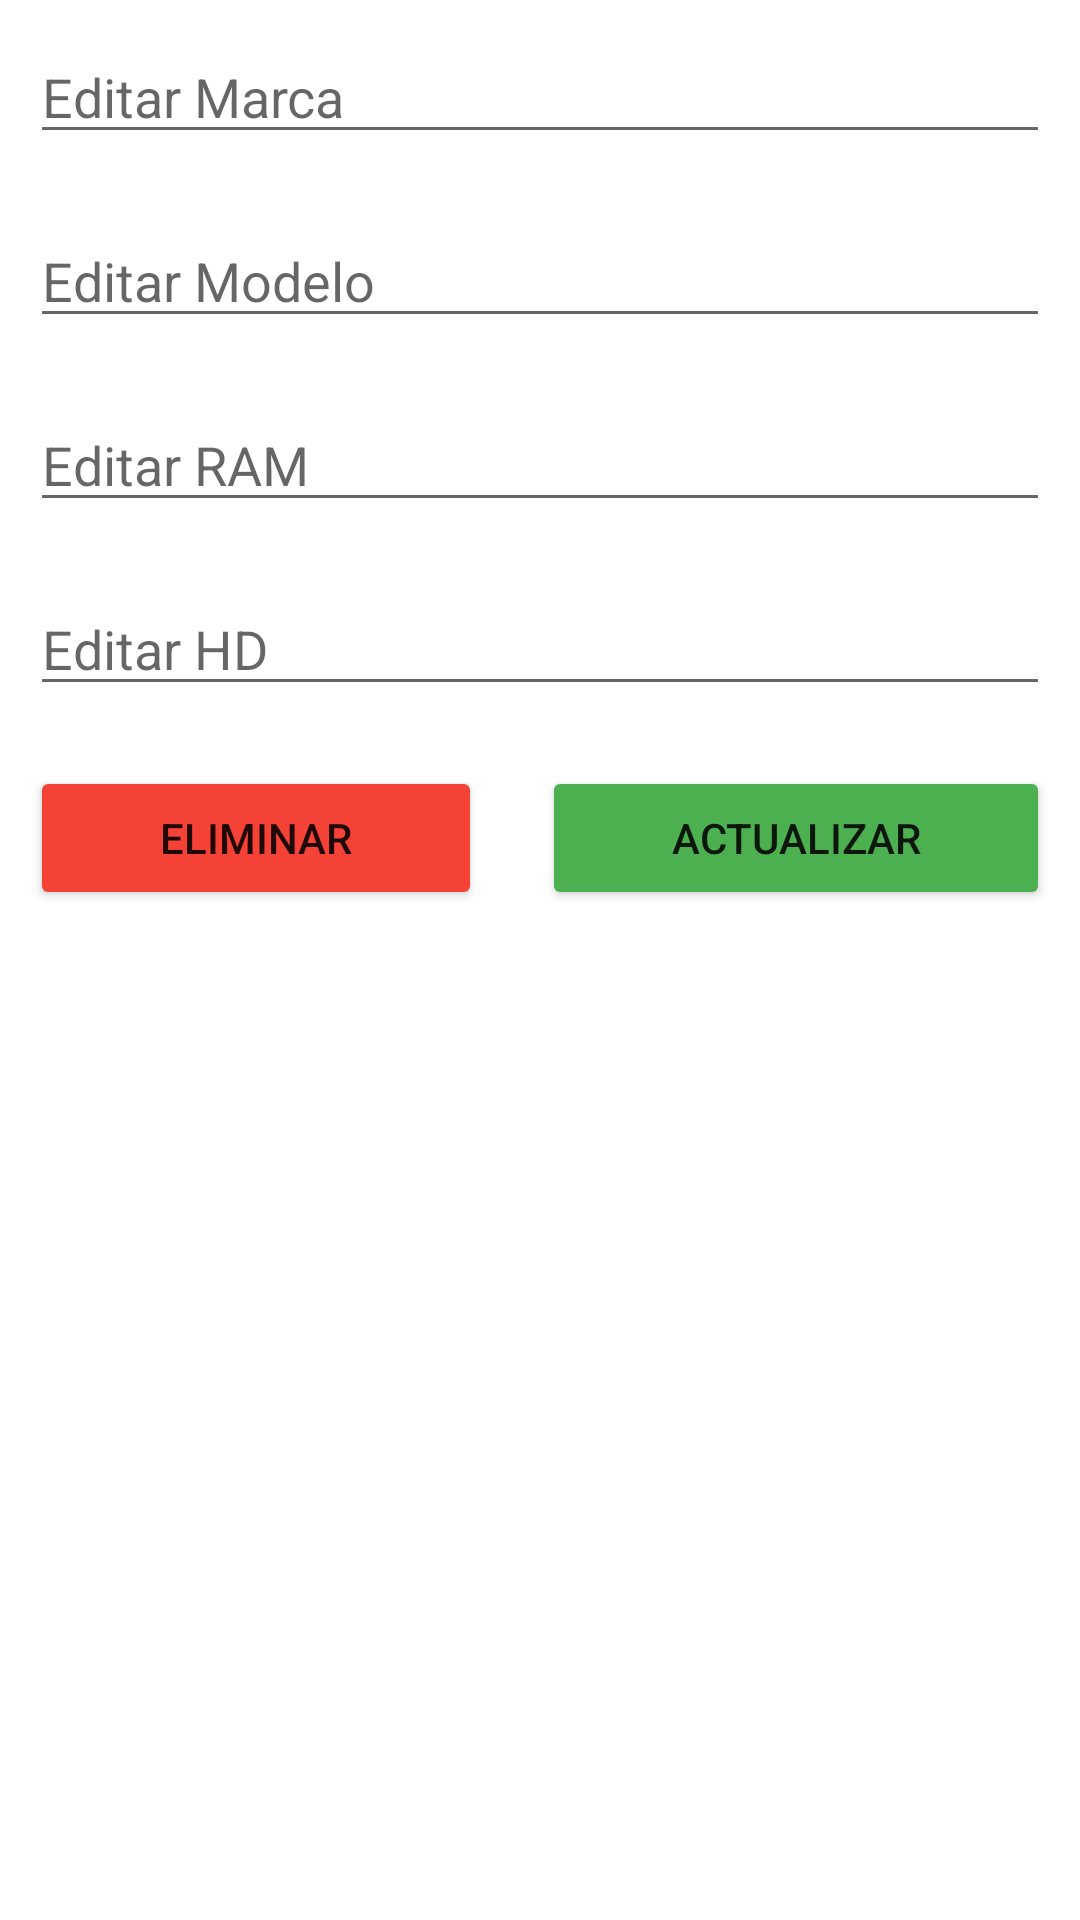

This screen was rendered from an Android layout file. Write that file and the resources it references.
<!-- AndroidManifest.xml: application theme Theme.12ORMLiteAndroid -->
<!-- res/layout/activity_crud.xml -->
<?xml version="1.0" encoding="utf-8"?>
<LinearLayout xmlns:android="http://schemas.android.com/apk/res/android"
    xmlns:app="http://schemas.android.com/apk/res-auto"
    xmlns:tools="http://schemas.android.com/tools"
    android:layout_width="match_parent"
    android:layout_height="match_parent"
    android:orientation="vertical"
    tools:context=".CrudActivity" >

    <EditText
        android:id="@+id/txtMarcaCrud"
        android:layout_width="match_parent"
        android:layout_height="wrap_content"
        android:layout_margin="10dp"
        android:ems="10"
        android:hint="Editar Marca"
        android:inputType="textPersonName" />

    <EditText
        android:id="@+id/txtModeloCrud"
        android:layout_width="match_parent"
        android:layout_height="wrap_content"
        android:layout_margin="10dp"
        android:ems="10"
        android:hint="Editar Modelo"
        android:inputType="textPersonName" />

    <EditText
        android:id="@+id/txtRamCrud"
        android:layout_width="match_parent"
        android:layout_height="wrap_content"
        android:layout_margin="10dp"
        android:ems="10"
        android:hint="Editar RAM"
        android:inputType="number" />

    <EditText
        android:id="@+id/txtHdCrud"
        android:layout_width="match_parent"
        android:layout_height="wrap_content"
        android:layout_margin="10dp"
        android:ems="10"
        android:hint="Editar HD"
        android:inputType="numberDecimal" />

    <LinearLayout
        android:layout_width="match_parent"
        android:layout_height="wrap_content"
        android:orientation="horizontal">

        <Button
            android:id="@+id/btnEliminarCrud"
            android:layout_width="wrap_content"
            android:layout_height="wrap_content"
            android:layout_margin="10dp"
            android:layout_weight="1"
            android:backgroundTint="#F44336"
            android:text="ELIMINAR" />

        <Button
            android:id="@+id/btnActualizarCrud"
            android:layout_width="wrap_content"
            android:layout_height="wrap_content"
            android:layout_margin="10dp"
            android:layout_weight="1"
            android:backgroundTint="#4CAF50"
            android:text="ACTUALIZAR" />
    </LinearLayout>

</LinearLayout>
<!-- resources referenced by this layout -->
<resources>
  <style name="Theme.12ORMLiteAndroid" parent="Theme.MaterialComponents.DayNight.DarkActionBar">
          
          <item name="colorPrimary">@color/purple_500</item>
          <item name="colorPrimaryVariant">@color/purple_700</item>
          <item name="colorOnPrimary">@color/white</item>
          
          <item name="colorSecondary">@color/teal_200</item>
          <item name="colorSecondaryVariant">@color/teal_700</item>
          <item name="colorOnSecondary">@color/black</item>
          
          <item name="android:statusBarColor" tools:targetApi="l">?attr/colorPrimaryVariant</item>
          
      </style>
  <!-- not gathered from this repository: default colours our renderer supplied (Android Studio template values) -->
  <color name="purple_500">#FF6200EE</color>
  <color name="purple_700">#FF3700B3</color>
  <color name="teal_200">#FF03DAC5</color>
  <color name="teal_700">#FF018786</color>
  <color name="black">#FF000000</color>
  <color name="white">#FFFFFFFF</color>
</resources>
